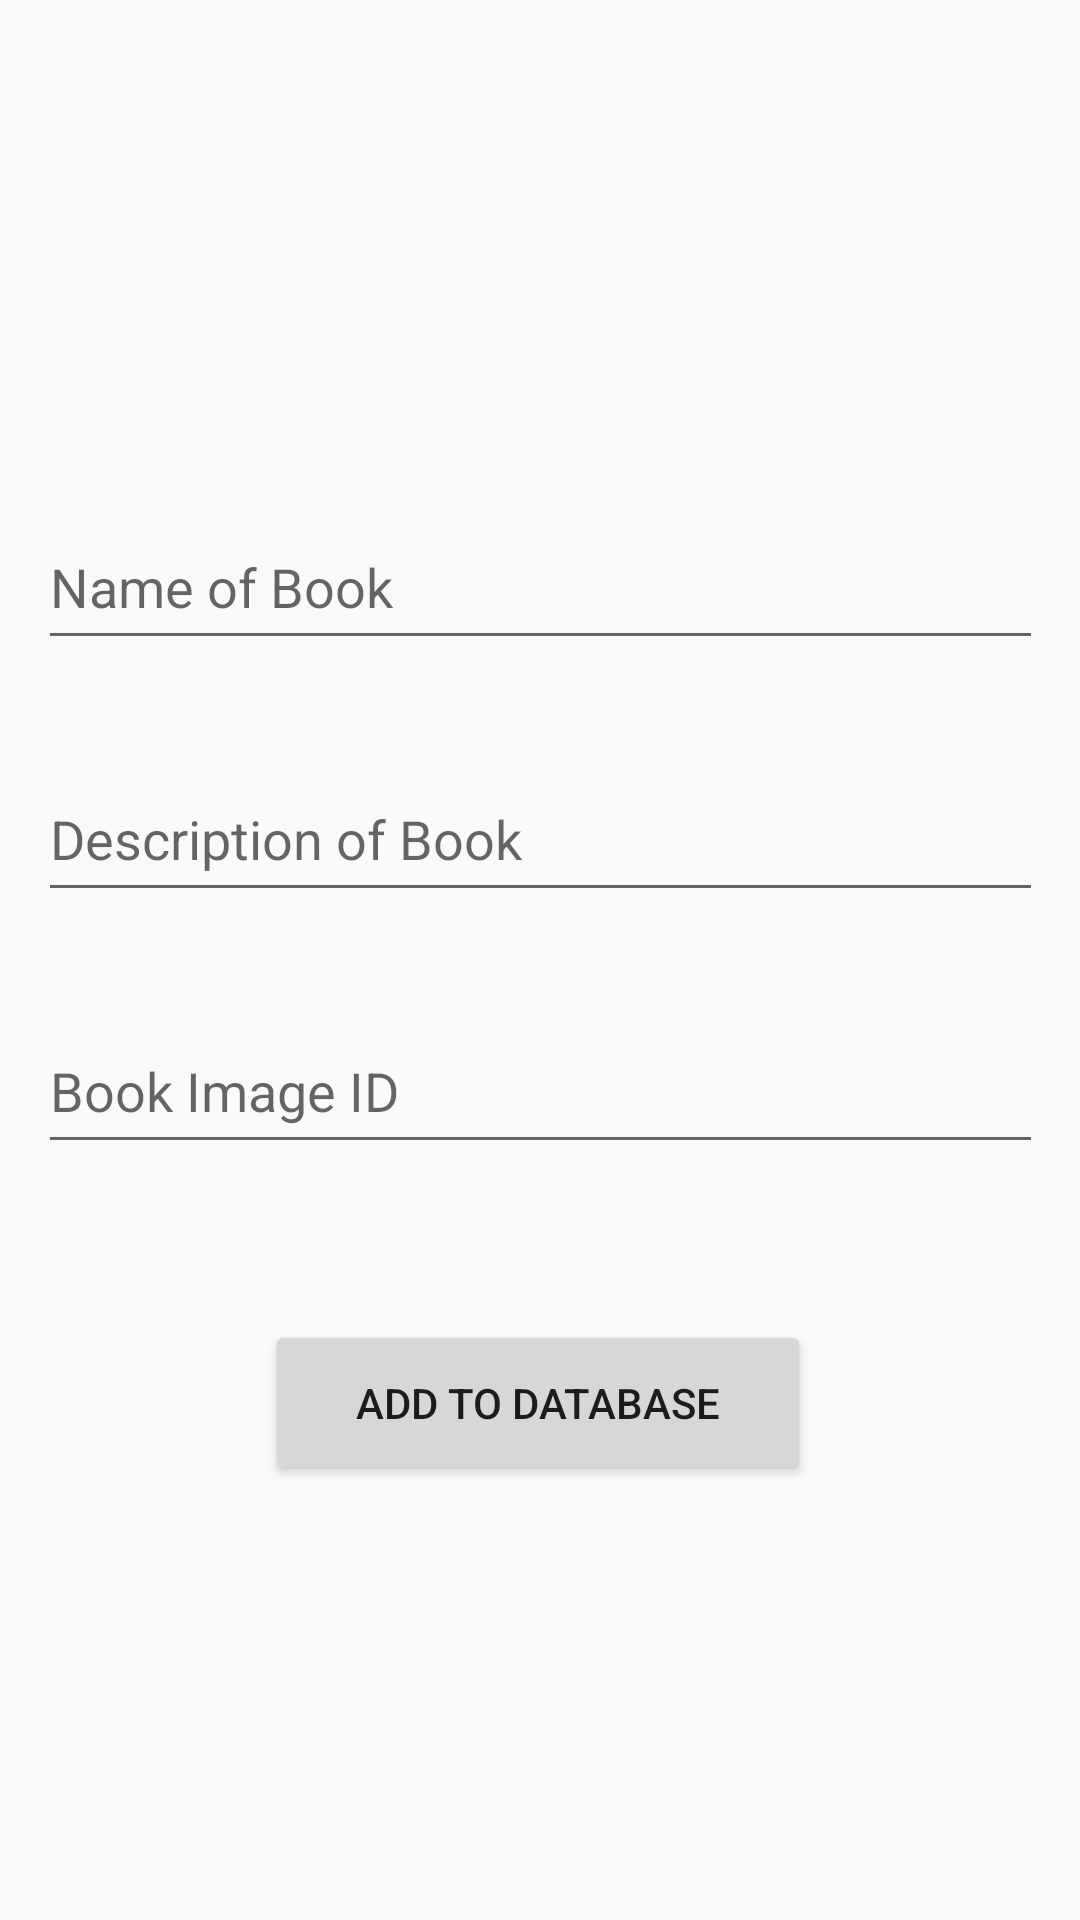

Android layout source for this screen:
<!-- AndroidManifest.xml: application theme AppTheme -->
<!-- res/layout/add_product.xml -->
<?xml version="1.0" encoding="utf-8"?>

<androidx.constraintlayout.widget.ConstraintLayout xmlns:android="http://schemas.android.com/apk/res/android"
    xmlns:app="http://schemas.android.com/apk/res-auto"
    xmlns:tools="http://schemas.android.com/tools"
    android:layout_width="match_parent"
    android:layout_height="match_parent"
    tools:context=".AddProductToDatabase">


    <EditText
        android:id="@+id/product_name"
        android:layout_width="335dp"
        android:layout_height="52dp"
        android:layout_alignParentStart="true"
        android:layout_alignParentLeft="true"
        android:layout_alignParentTop="true"
        android:layout_alignParentEnd="true"
        android:layout_alignParentRight="true"
        android:layout_marginTop="168dp"
        android:hint="Name of Book"
        app:layout_constraintEnd_toEndOf="parent"
        app:layout_constraintStart_toStartOf="parent"
        app:layout_constraintTop_toTopOf="parent">

    </EditText>

    <EditText
        android:id="@+id/product_description"
        android:layout_width="335dp"
        android:layout_height="52dp"
        android:layout_below="@+id/product_name"
        android:layout_alignParentStart="true"
        android:layout_alignParentLeft="true"
        android:layout_alignParentTop="true"
        android:layout_alignParentEnd="true"
        android:layout_alignParentRight="true"
        android:layout_marginTop="252dp"
        android:hint="Description of Book"
        android:inputType="textMultiLine"
        app:layout_constraintEnd_toEndOf="parent"
        app:layout_constraintStart_toStartOf="parent"
        app:layout_constraintTop_toTopOf="parent">

    </EditText>

    <EditText
        android:id="@+id/product_image"
        android:layout_width="335dp"
        android:layout_height="52dp"
        android:layout_below="@+id/product_name"
        android:layout_alignParentStart="true"
        android:layout_alignParentLeft="true"
        android:layout_alignParentTop="true"
        android:layout_alignParentEnd="true"
        android:layout_alignParentRight="true"
        android:layout_marginTop="336dp"
        android:hint="Book Image ID"
        app:layout_constraintEnd_toEndOf="parent"
        app:layout_constraintStart_toStartOf="parent"
        app:layout_constraintTop_toTopOf="parent">

    </EditText>

    <Button
        android:id="@+id/addToDatabase"
        android:layout_width="182dp"
        android:layout_height="55dp"
        android:layout_alignParentStart="true"
        android:layout_alignParentLeft="true"
        android:layout_alignParentTop="true"
        android:layout_alignParentEnd="true"
        android:layout_alignParentRight="true"
        android:layout_marginTop="440dp"
        android:onClick="sendToDatabase"
        android:text="Add To Database"
        app:layout_constraintEnd_toEndOf="parent"
        app:layout_constraintHorizontal_bias="0.497"
        app:layout_constraintStart_toStartOf="parent"
        app:layout_constraintTop_toTopOf="parent" />

</androidx.constraintlayout.widget.ConstraintLayout>
<!-- resources referenced by this layout -->
<resources>
  <style name="AppTheme" parent="Theme.AppCompat.Light.NoActionBar">
          
          <item name="colorPrimary">@color/colorPrimary</item>
          <item name="colorPrimaryDark">@color/colorPrimaryDark</item>
          <item name="colorAccent">#FFC907</item>
          <item name="android:windowActionBarOverlay">true</item>
      </style>
  <color name="colorPrimary">#262938</color>
  <color name="colorPrimaryDark">#181A24</color>
</resources>
